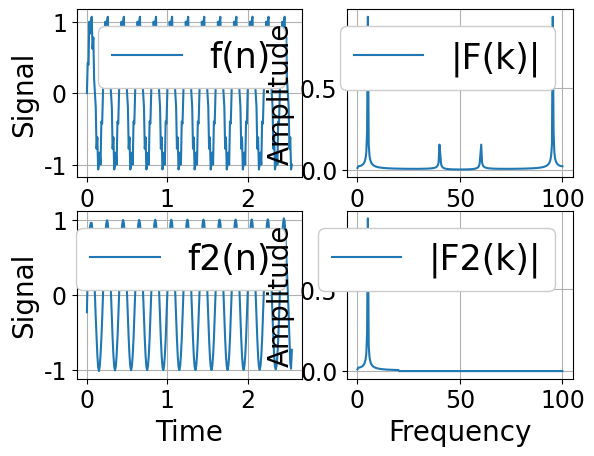

The script that saved this image:
# -*- coding: utf-8 -*-
import numpy as np
import matplotlib.pyplot as plt


def main():
    # データのパラメータ
    N = 256  # サンプル数
    dt = 0.01  # サンプリング間隔
    fq1, fq2 = 5, 40  # 周波数
    fc = 20  # カットオフ周波数
    t = np.arange(0, N * dt, dt)  # 時間軸
    freq = np.linspace(0, 1.0 / dt, N)  # 周波数軸

    # 時間信号（周波数5の正弦波 + 周波数40の正弦波）の生成
    f = np.sin(2 * np.pi * fq1 * t) + 0.2 * np.sin(2 * np.pi * fq2 * t)

    # 高速フーリエ変換（周波数信号に変換）
    F = np.fft.fft(f)

    # 正規化 + 交流成分2倍
    F = F / (N / 2)
    F[0] = F[0] / 2

    # 配列Fをコピー
    F2 = F.copy()

    # ローパスフィル処理（カットオフ周波数を超える帯域の周波数信号を0にする）
    F2[(freq > fc)] = 0

    # 高速逆フーリエ変換（時間信号に戻す）
    f2 = np.fft.ifft(F2)

    # 振幅を元のスケールに戻す
    f2 = np.real(f2 * N)

    # グラフ表示
    plt.figure()
    plt.rcParams['font.family'] = 'Times New Roman'
    plt.rcParams['font.size'] = 17

    # 時間信号（元）
    plt.subplot(221)
    plt.plot(t, f, label='f(n)')
    plt.xlabel("Time", fontsize=20)
    plt.ylabel("Signal", fontsize=20)
    plt.grid()
    leg = plt.legend(loc=1, fontsize=25)
    leg.get_frame().set_alpha(1)

    # 周波数信号(元)
    plt.subplot(222)
    plt.plot(freq, np.abs(F), label='|F(k)|')
    plt.xlabel('Frequency', fontsize=20)
    plt.ylabel('Amplitude', fontsize=20)
    plt.grid()
    leg = plt.legend(loc=1, fontsize=25)
    leg.get_frame().set_alpha(1)

    # 時間信号(処理後)
    plt.subplot(223)
    plt.plot(t, f2, label='f2(n)')
    plt.xlabel("Time", fontsize=20)
    plt.ylabel("Signal", fontsize=20)
    plt.grid()
    leg = plt.legend(loc=1, fontsize=25)
    leg.get_frame().set_alpha(1)

    # 周波数信号(処理後)
    plt.subplot(224)
    plt.plot(freq, np.abs(F2), label='|F2(k)|')
    plt.xlabel('Frequency', fontsize=20)
    plt.ylabel('Amplitude', fontsize=20)
    plt.grid()
    leg = plt.legend(loc=1, fontsize=25)
    leg.get_frame().set_alpha(1)
    plt.show()


if __name__ == "__main__":
    main()